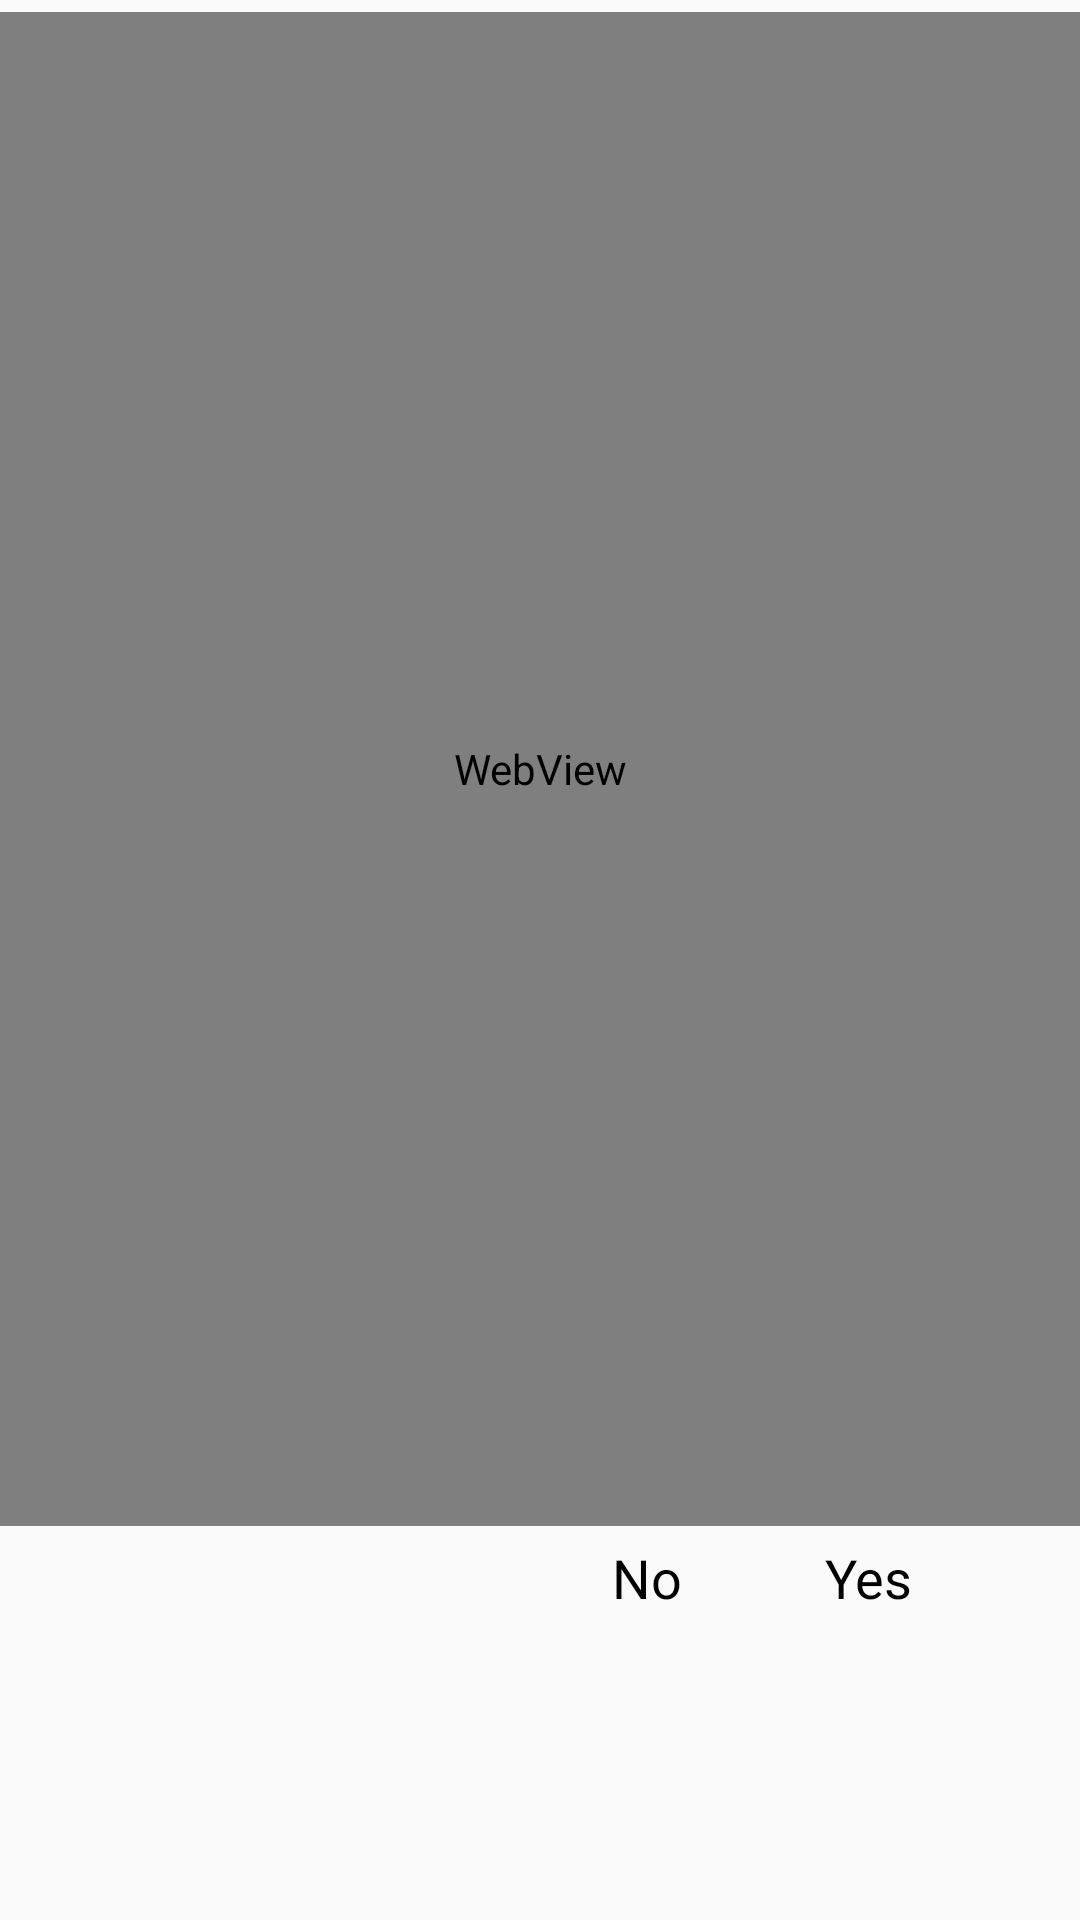

Android layout source for this screen:
<!-- AndroidManifest.xml: application theme AppTheme -->
<!-- res/layout/alert_login.xml -->
<?xml version="1.0" encoding="utf-8"?>
<LinearLayout xmlns:android="http://schemas.android.com/apk/res/android"
    android:layout_width="match_parent"
    android:layout_height="match_parent"
    android:layout_margin="15dp"
    android:orientation="vertical"
    android:weightSum="5">

    <WebView
        android:id="@+id/web_alert_content"
        android:layout_width="match_parent"
        android:layout_height="0dp"
        android:layout_marginTop="4dp"
        android:layout_weight="4"
        android:padding="2dp"
        android:scrollbars="none"></WebView>

    <LinearLayout
        android:layout_width="match_parent"
        android:layout_height="0dp"
        android:layout_marginTop="5dp"
        android:layout_weight="1"
        android:gravity="end"
        android:weightSum="2">


        <TextView
            android:id="@+id/tv_no_alert_login"
            android:layout_width="20dp"
            android:layout_height="wrap_content"
            android:layout_weight="0.3"
            android:text="No"
            android:paddingRight="15dp"
            android:textColor="@color/colorBlack"
            android:textSize="18dp" />

        <TextView
            android:id="@+id/tv_yes_alert_login"
            android:layout_width="0dp"
            android:layout_height="wrap_content"
            android:layout_weight="0.5"
            android:text="Yes"
            android:textColor="@color/colorBlack"
            android:textSize="18dp" />


    </LinearLayout>

</LinearLayout>
<!-- resources referenced by this layout -->
<resources>
  <color name="colorBlack">#000000</color>
  <style name="AppTheme" parent="Theme.AppCompat.Light.DarkActionBar">
          
          <item name="colorPrimary">@color/colorPrimary</item>
          <item name="colorPrimaryDark">@color/colorPrimaryDark</item>
          <item name="colorAccent">@color/colorPrimary</item>
          <item name="android:actionBarStyle">@style/ActionButtonStyle</item>
          <item name="android:windowFullscreen">false</item>
          <item name="android:windowContentOverlay">@null</item>
      </style>
  <color name="colorPrimary">#b47028</color>
  <color name="colorPrimaryDark">#b47028</color>
  <style name="ActionButtonStyle" parent="@android:style/Widget.Holo.Light.ActionButton">
          <item name="android:minWidth">0dip</item>
          <item name="android:paddingLeft">0dip</item>
          <item name="android:paddingRight">0dip</item>
      </style>
</resources>
